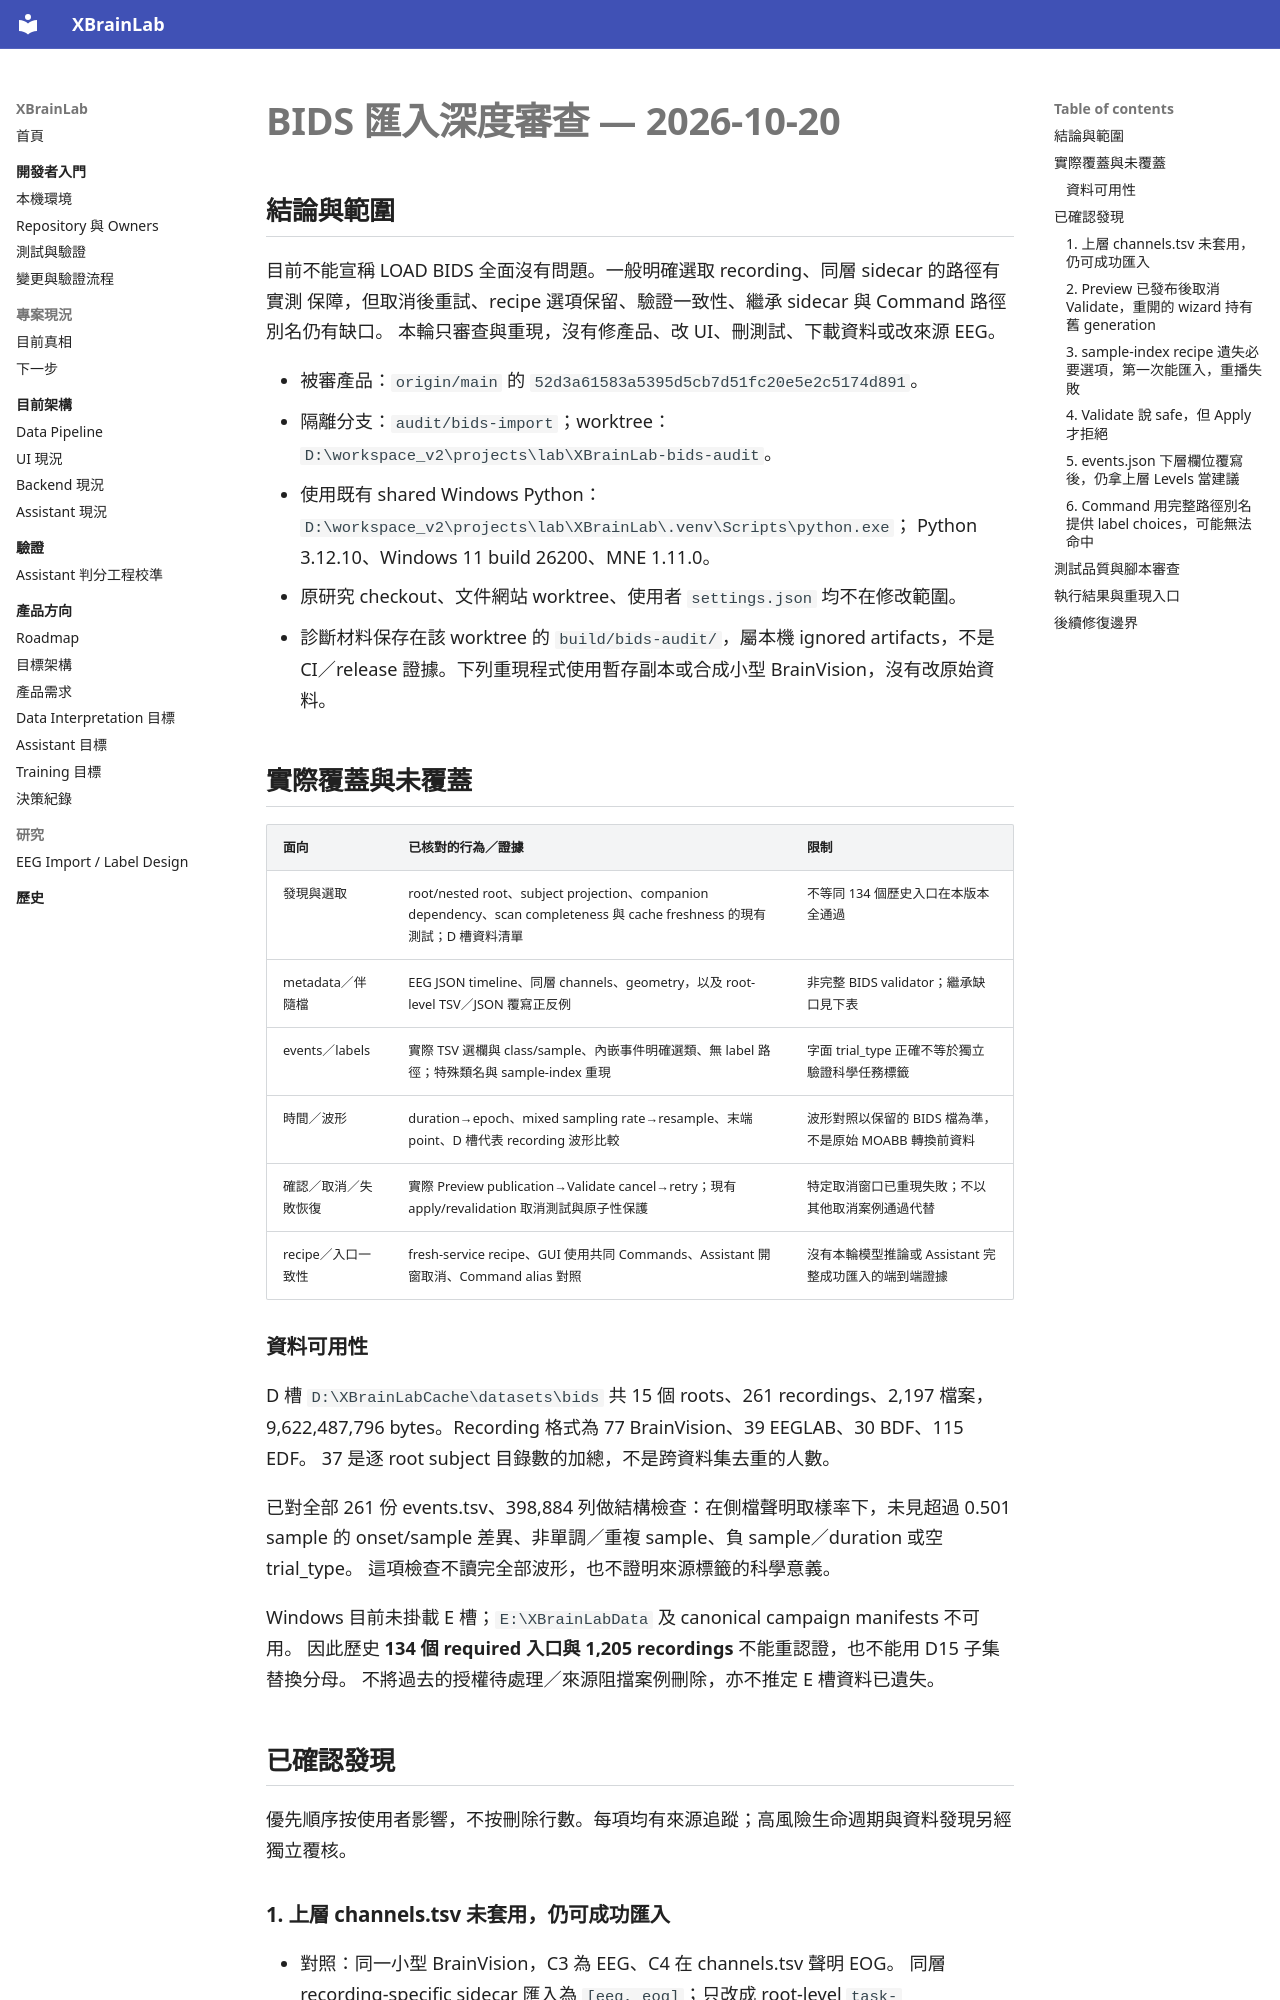

repository: hxin-an/XBrainLab · page: validation/bids-import-audit-20261020/index.html · generator: mkdocs

# BIDS 匯入深度審查 — 2026-10-20

## 結論與範圍

目前不能宣稱 LOAD BIDS 全面沒有問題。一般明確選取 recording、同層 sidecar 的路徑有實測
保障，但取消後重試、recipe 選項保留、驗證一致性、繼承 sidecar 與 Command 路徑別名仍有缺口。
本輪只審查與重現，沒有修產品、改 UI、刪測試、下載資料或改來源 EEG。

- 被審產品：`origin/main` 的 `52d3a61583a5395d5cb7d51fc20e5e2c5174d891`。
- 隔離分支：`audit/bids-import`；worktree：`D:\workspace_v2\projects\lab\XBrainLab-bids-audit`。
- 使用既有 shared Windows Python：`D:\workspace_v2\projects\lab\XBrainLab\.venv\Scripts\python.exe`；
  Python 3.12.10、Windows 11 build 26200、MNE 1.11.0。
- 原研究 checkout、文件網站 worktree、使用者 `settings.json` 均不在修改範圍。
- 診斷材料保存在該 worktree 的 `build/bids-audit/`，屬本機 ignored artifacts，不是 CI／release
  證據。下列重現程式使用暫存副本或合成小型 BrainVision，沒有改原始資料。

## 實際覆蓋與未覆蓋

| 面向 | 已核對的行為／證據 | 限制 |
| --- | --- | --- |
| 發現與選取 | root/nested root、subject projection、companion dependency、scan completeness 與 cache freshness 的現有測試；D 槽資料清單 | 不等同 134 個歷史入口在本版本全通過 |
| metadata／伴隨檔 | EEG JSON timeline、同層 channels、geometry，以及 root-level TSV／JSON 覆寫正反例 | 非完整 BIDS validator；繼承缺口見下表 |
| events／labels | 實際 TSV 選欄與 class/sample、內嵌事件明確選類、無 label 路徑；特殊類名與 sample-index 重現 | 字面 trial_type 正確不等於獨立驗證科學任務標籤 |
| 時間／波形 | duration→epoch、mixed sampling rate→resample、末端 point、D 槽代表 recording 波形比較 | 波形對照以保留的 BIDS 檔為準，不是原始 MOABB 轉換前資料 |
| 確認／取消／失敗恢復 | 實際 Preview publication→Validate cancel→retry；現有 apply/revalidation 取消測試與原子性保護 | 特定取消窗口已重現失敗；不以其他取消案例通過代替 |
| recipe／入口一致性 | fresh-service recipe、GUI 使用共同 Commands、Assistant 開窗取消、Command alias 對照 | 沒有本輪模型推論或 Assistant 完整成功匯入的端到端證據 |

### 資料可用性

D 槽 `D:\XBrainLabCache\datasets\bids` 共 15 個 roots、261 recordings、2,197 檔案，
9,622,487,796 bytes。Recording 格式為 77 BrainVision、39 EEGLAB、30 BDF、115 EDF。
37 是逐 root subject 目錄數的加總，不是跨資料集去重的人數。

已對全部 261 份 events.tsv、398,884 列做結構檢查：在側檔聲明取樣率下，未見超過
0.501 sample 的 onset/sample 差異、非單調／重複 sample、負 sample／duration 或空 trial_type。
這項檢查不讀完全部波形，也不證明來源標籤的科學意義。

Windows 目前未掛載 E 槽；`E:\XBrainLabData` 及 canonical campaign manifests 不可用。
因此歷史 **134 個 required 入口與 1,205 recordings** 不能重認證，也不能用 D15 子集替換分母。
不將過去的授權待處理／來源阻擋案例刪除，亦不推定 E 槽資料已遺失。

## 已確認發現

優先順序按使用者影響，不按刪除行數。每項均有來源追蹤；高風險生命週期與資料發現另經獨立覆核。
